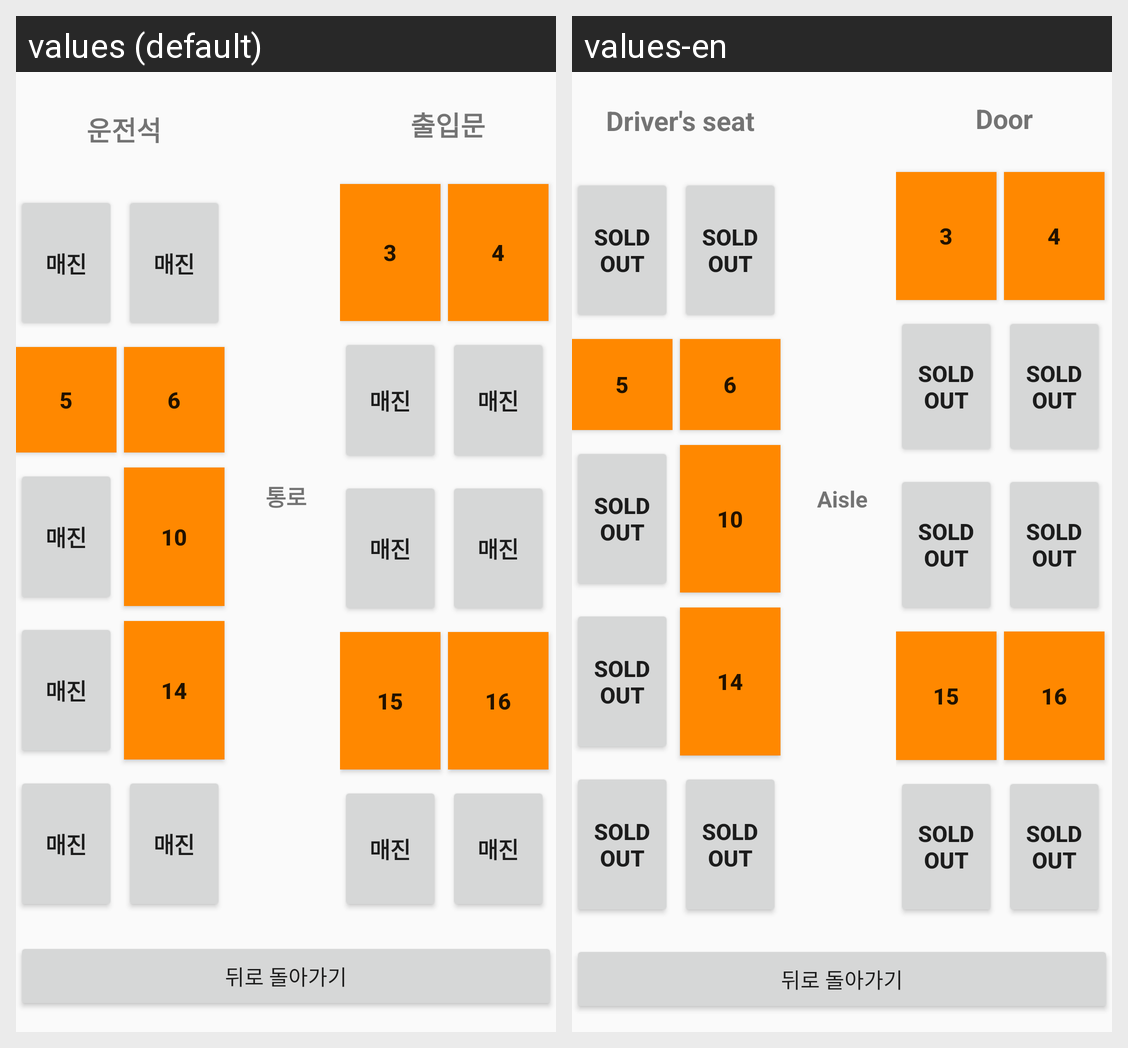

Strings drawn on this Android screen and how each of the app's shown locales translates them:
Android screen res/layout/activity_kiosk19.xml rendered under 2 locales, left to right: values (default), values-en. Device: Nexus 5 (rendered at 1080×1920; each locale shown at half size, 540×960, under a caption strip naming it); theme Theme.Kiosk.
Strings drawn on this screen, with the default value and each locale's value (text and hints the layout hard-codes, and strings that could not be matched under every locale, appear in the picture but are not listed):

b_driveseat
  values: 운전석
  values-en: Driver's seat

b_alll1
  values: 매진
  values-en: Sold out

b_alll2
  values: 매진
  values-en: Sold out

b_5
  values: 5
  values-en: 5

b_6
  values: 6
  values-en: 6

b_alll3
  values: 매진
  values-en: Sold out

b_10
  values: 10
  values-en: 10

b_alll4
  values: 매진
  values-en: Sold out

b_14
  values: 14
  values-en: 14

b_alll5
  values: 매진
  values-en: Sold out

b_alll6
  values: 매진
  values-en: Sold out

b_aisle
  values: 통로
  values-en: Aisle

b_opendoor
  values: 출입문
  values-en: Door

b_3
  values: 3
  values-en: 3

b_4
  values: 4
  values-en: 4

b_alll7
  values: 매진
  values-en: Sold out

b_alll8
  values: 매진
  values-en: Sold out

b_alll9
  values: 매진
  values-en: Sold out

b_alll10
  values: 매진
  values-en: Sold out

b_15
  values: 15
  values-en: 15

b_16
  values: 16
  values-en: 16

b_alll11
  values: 매진
  values-en: Sold out

b_alll12
  values: 매진
  values-en: Sold out
